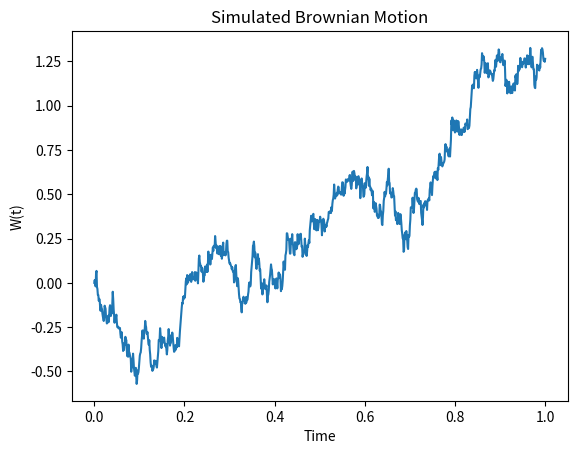
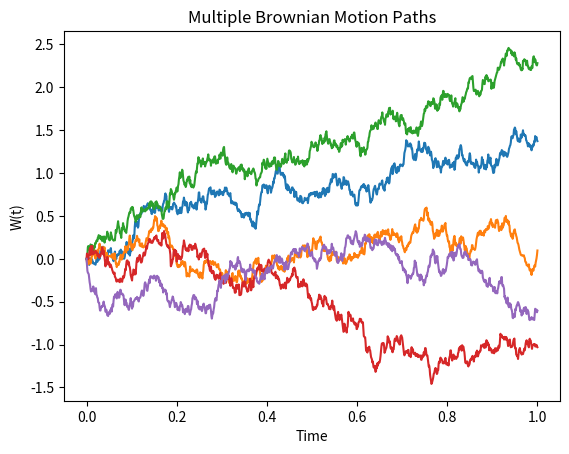

These figures' Python source, in order:
# -*- coding: utf-8 -*-
"""Brownian  motion

Automatically generated by Colab.

Original file is located at
    https://colab.research.google.com/drive/1nQeqZJHQFQq_5HdWew4oUVIsnEYlzT-6

**BROWNIAN MOTION**

It is a  mathematical model of random continuous function.

**Key properties:**

Let W(t) be Brownian motion:

1.**Starts at zero**

W(0)=0

2.**Independent increments**

Motion in different time intervals is independent

3.**Gaussian increments**

W(t)−W(s)∼N(0,t−s)  ,0<s<t

**Discrete approximation for simulation**


W(t+dt)=W(t) + N(0,dt)
"""

import numpy as np
import matplotlib.pyplot as plt

# Parameters
total_time = 1.0
num_steps = 1000
dt = total_time / num_steps

# Generate standard normal random steps
# Scale by sqrt(dt) to get the correct variance
steps = np.random.normal(0, np.sqrt(dt), num_steps)

# Calculate cumulative sum to get the Brownian path (add starting point of 0)
brownian_path = np.zeros(num_steps + 1)
brownian_path[1:] = np.cumsum(steps)
print(brownian_path)
print(len(brownian_path))
# Time array
time = np.linspace(0, total_time, num_steps + 1)
print(time)

# Plotting the path
plt.plot(time, brownian_path)
plt.title('Simulated Brownian Motion')
plt.xlabel('Time')
plt.ylabel('W(t)')
plt.show()


#plotting multiple paths
num_paths = 5

plt.figure()

for _ in range(num_paths):
    steps = np.random.normal(0, np.sqrt(dt), num_steps)
    brownian_path = np.zeros(num_steps + 1)
    brownian_path[1:] = np.cumsum(steps)
    plt.plot(time, brownian_path)

plt.title("Multiple Brownian Motion Paths")
plt.xlabel("Time")
plt.ylabel("W(t)")
plt.show()
